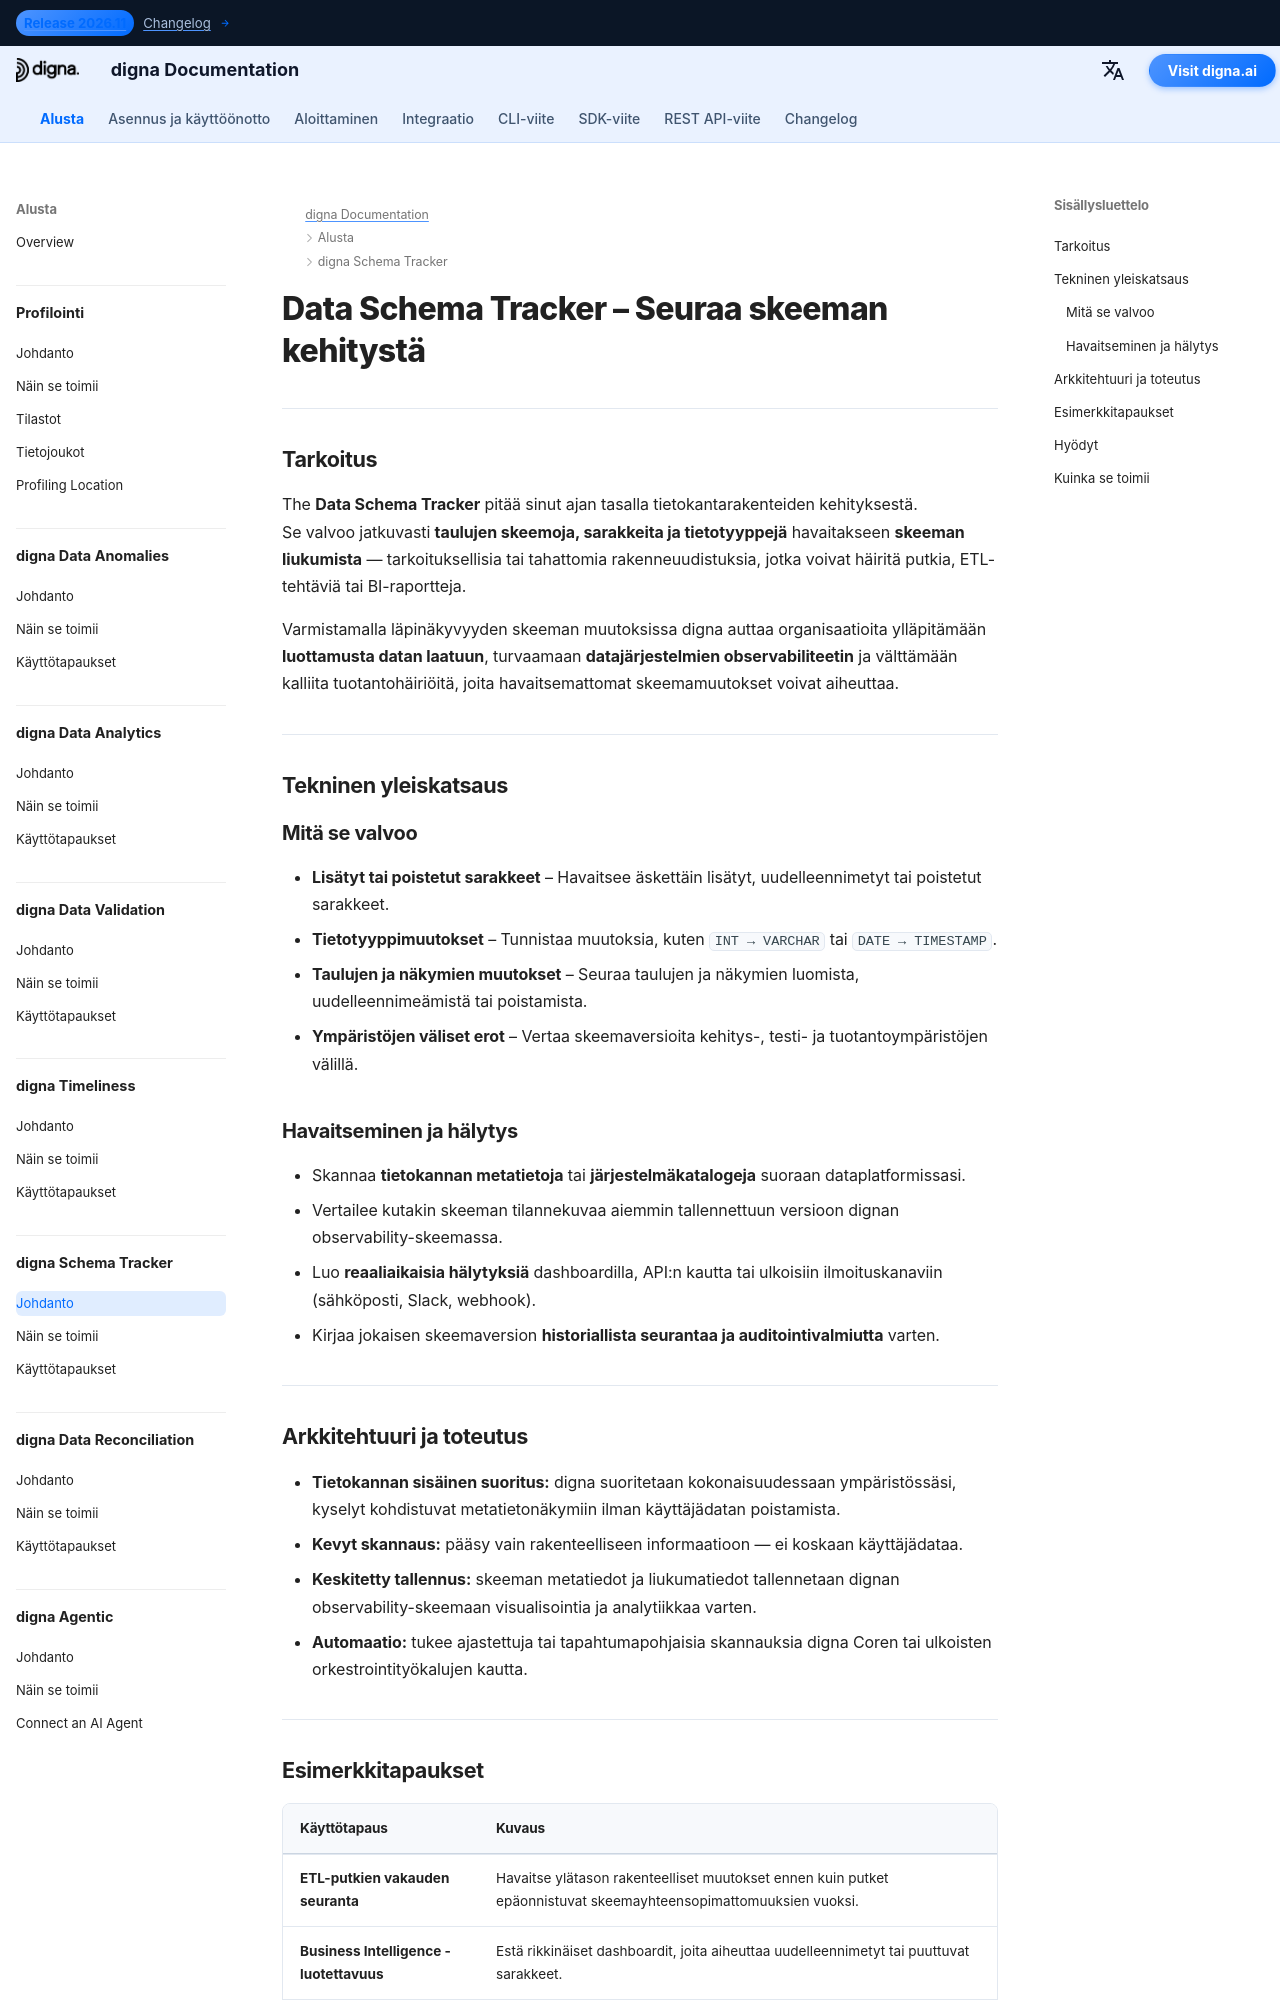

repository: dignaai/digna-docs · page: fi/platform/schema_tracker/Introduction/index.html · generator: mkdocs

---
title: Data Schema Tracker – Seuraa skeeman kehitystä | digna Documentation
description: Tutustu siihen, miten digna Data Schema Tracker seuraa sarakkeiden muutoksia, tietotyyppipäivityksiä ja skeeman liukumista. Tunnista ja hälytä sekä tarkoituksellisista että tahattomista skeemamuutoksista estääksesi ETL-virheet, rikkinäiset raportit ja observabiliteetin heikentymisen.
image: /assets/logo_square.png
keywords:
  - skeeman seuranta
  - skeeman liukuman havaitseminen
  - skeeman kehityksen seuranta
  - metadatan observabiliteetti
  - datan observabiliteetti
  - datan laatu
  - datarakenteen seuranta
  - tietokannan metatiedot
  - etl-putken vakaus
  - digna data schema tracker
lang: fi
robots: index, follow
og_title: Data Schema Tracker – Seuraa skeeman kehitystä | digna Documentation
og_description: digna Data Schema Tracker seuraa skeeman liukumista, tietotyyppimuutoksia ja sarakemuutoksia. Saat hälytykset ennen kuin ETL-putket tai raportit epäonnistuvat odottamattomien rakennemuutosten vuoksi.
og_image: /assets/logo_square.png
og_type: article
twitter_card: summary_large_image
---

# Data Schema Tracker – Seuraa skeeman kehitystä
<h1 style="display:none;">AI-pohjainen moduuli metadatan observabiliteettiin ja datan laatuun – digna Data Schema Tracker</h1>

---

## Tarkoitus

The **Data Schema Tracker** pitää sinut ajan tasalla tietokantarakenteiden kehityksestä.  
Se valvoo jatkuvasti **taulujen skeemoja, sarakkeita ja tietotyyppejä** havaitakseen **skeeman liukumista** — tarkoituksellisia tai tahattomia rakenneuudistuksia, jotka voivat häiritä putkia, ETL-tehtäviä tai BI-raportteja.

Varmistamalla läpinäkyvyyden skeeman muutoksissa digna auttaa organisaatioita ylläpitämään **luottamusta datan laatuun**, turvaamaan **datajärjestelmien observabiliteetin** ja välttämään kalliita tuotantohäiriöitä, joita havaitsemattomat skeemamuutokset voivat aiheuttaa.

---

## Tekninen yleiskatsaus

### Mitä se valvoo

- **Lisätyt tai poistetut sarakkeet** – Havaitsee äskettäin lisätyt, uudelleennimetyt tai poistetut sarakkeet.  
- **Tietotyyppimuutokset** – Tunnistaa muutoksia, kuten `INT → VARCHAR` tai `DATE → TIMESTAMP`.  
- **Taulujen ja näkymien muutokset** – Seuraa taulujen ja näkymien luomista, uudelleennimeämistä tai poistamista.  
- **Ympäristöjen väliset erot** – Vertaa skeemaversioita kehitys-, testi- ja tuotantoympäristöjen välillä.  

### Havaitseminen ja hälytys

- Skannaa **tietokannan metatietoja** tai **järjestelmäkatalogeja** suoraan dataplatformissasi.  
- Vertailee kutakin skeeman tilannekuvaa aiemmin tallennettuun versioon dignan observability-skeemassa.  
- Luo **reaaliaikaisia hälytyksiä** dashboardilla, API:n kautta tai ulkoisiin ilmoituskanaviin (sähköposti, Slack, webhook).  
- Kirjaa jokaisen skeemaversion **historiallista seurantaa ja auditointivalmiutta** varten.

---
